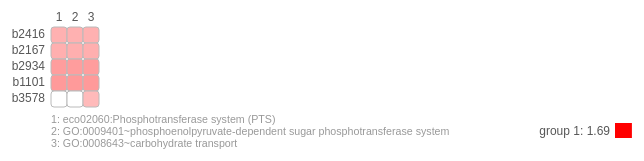
D3 v3 page, settled after 360 driven frames (6 s of simulated time); the page loaded 1 data file(s).


    	var margin = { top: 50, right: 0, bottom: 100, left: 250 },
          width  = 4000 - margin.left - margin.right,
          height = 4000 - margin.top - margin.bottom,
          gridSize = Math.floor(width / 42),
          legendElementWidth = gridSize*2;
    
    	var runX = 0;
    	var runY = 0;
    	var tmpMax = 0;
    	var maxVal = 0;
    	var groupPara = new Array();
    	var maxColRow = 0;
    	var groupNum  = 0;
    	var groupLabelMax = 0;
    	var maxLabel = 0;
    	
    
    	d3.json("copraRNA.json", function(data){
    		var colN = 0;
        	var rowN = 0;
    		data.forEach(function(d,i) {
        		colN = d.fMax;
        		rowN = d.sMax;
        		
        		var tmpL = d.feature.length;
        		
        		if(tmpL > maxLabel){
        			maxLabel = tmpL;
        		}
        		
        		if(i == 0){
        			var str   = d.group;
        			groupPara = str.split(';');
        		}
    		});
    		
    		
    		groupPara.forEach(function(d,i){
    			tmpMax = d.split(":");
				
				if(tmpMax[1] > maxVal){
					maxVal = tmpMax[1];
				}
				groupNum = groupNum + 1; 
    		});
    		
    		if(colN > rowN ){
    			maxColRow = colN;
    		}else{
    			maxColRow = rowN;
    		}
    		if(maxColRow > groupNum){
    			groupLabelMax = maxColRow;
    		}else{
    			groupLabelMax = groupNum;
    		}
    		
    		
    		if(maxColRow < 10){
    			width  = maxColRow * 30 + 800 - margin.left - margin.right;
	    		height = maxColRow * 40 + (groupLabelMax * 5) - margin.top - margin.bottom;
	    		gridSize = 16;
	          	legendElementWidth = gridSize;
    		}else if(maxColRow < 100){
    			width  = maxColRow * 30 + 800 - margin.left - margin.right;
	    		height = maxColRow * 30 + (groupLabelMax * 5) - margin.top - margin.bottom;
	    		gridSize = 16;
	          	legendElementWidth = gridSize;
    		}else{
    			width  = maxColRow * 30 + 800 - margin.left - margin.right;
    			height = maxColRow * 30 + (groupLabelMax * 5) - margin.top - margin.bottom;
	    		gridSize = 20;
	          	legendElementWidth = gridSize;
    		}
    		
    		
    		var svg = d3.select("#chart").append("svg")
    			.attr("width", width + margin.left + margin.right)
              	.attr("height", height + margin.top + margin.bottom)
              	.append("g")
              	.attr("transform", "translate(" + margin.left + "," + margin.top + ")");
    		
    		var yLabels = svg.selectAll(".yLabel")
    			.data(data)
    			.enter()
    			.append("text")
    			.attr("class", "label")
    			.text(function(d){
    				if(d.flagS > 0){
    					return d.source;
    				}
    			})
    			.attr("x", 0)
                .attr("y", function (d, i) { 
                	if(d.flagS > 0){
                		var tmp = runY * gridSize;
                		runY = runY + 1;
                		return tmp;
                	}
                })
                .style("text-anchor", "end")
                .attr("transform", "translate(-6," + gridSize / 1.5 + ")");
    		
    		var xLabels = svg.selectAll(".xLabel")
    			.data(data)
    			.enter()
    			.append("text")
    			.attr("class", "label")
    			.text(function(d){
    				if(d.flagF > 0){
    					//return d.feature;
    					return d.fNum;
    				}
    			})
    			.attr("x", function(d, i){
    				if(d.flagF > 0){
    					var tmp = runX * gridSize;
    					runX = runX + 1;
    					return tmp;
    				}
    			})
    			.attr("y", 0)
    			.style("text-anchor", "middle")
    			.attr("transform", "translate(" + gridSize / 2 + ", -6)");
            	//.attr("transform", function(d) {
                //	return "rotate(-65)";
                //})
                
			var heatMap = svg.selectAll(".value")
				.data(data)
				.enter()
				.append("rect")
				.attr("x", function(d){return (d.fNum - 1) * gridSize;})
				.attr("y", function(d){return (d.sNum - 1) * gridSize;})
				.attr("rx", 3)
				.attr("ry", 3)
				.attr("class", "value bordered")
				.attr("width",  gridSize)
				.attr("height", gridSize)
				.style("fill",  "#ffffd9");
			
			
			heatMap
				.style("fill", function(d){return d.color;});
    		
    		heatMap.append("title").text(function(d){
    			if(d.color == "#ffffff"){
    			}else{
    				return "p-value: " + d.value + "\n" + "feature: " + d.feature;
    			}
    		});
    		
    		
    		var legend = svg.selectAll(".legend")
              .data(data)
              .enter();
              
             legend.append("text")
            .attr("class", "mono")
            .text(function(d) { 
            	if(d.flagF == 1){
            		return d.fNum + ": " + d.feature;
            	}
            })
            .attr("x", function(d, i) { return 0; })
            .attr("y", function(d, i){
            	return d.sMax*gridSize + gridSize + i*12;
            });
            
            
            
            
           



            
            var bar = svg.selectAll(".bars")
	      		.data(groupPara)
		    	.enter().append("g")
		    	.attr("class", "bar");
		  	bar.append("rect")
				.attr("width", function(d, i) { 
					var str = d.split(":");
					return str[1] * 10; 
				})
				.attr("height", function(d, i) { return 15; })
				.attr("x", function(d, i) { return (maxLabel * 7 + 60); })
				.attr("y", function(d, i){
					return rowN * gridSize + gridSize + (i * 18) ;
           		 })
           		 .style("fill", function(d){
					var str = d.split(":");
					return str[2];
				});
			bar.append("text")
				.attr("class", "label")
				.attr("x", function(d) { return (maxLabel * 7 + 60); })
				.attr("y", function(d, i){
					return rowN * gridSize + gridSize + (i * 18) ;
           		 })
				.attr("dx", -5)
				.attr("dy", 12)
				.attr("text-anchor", "end")
				.text(function(d,i) { 
					var str = d.split(":");
					return "group " + str[0] + ": " + str[1]; 
				});
    	});
    

### data: copraRNA.json
[
 {
  "flagF": 1,
  "fMax": 3,
  "fNum": 1,
  "feature": "eco02060:Phosphotransferase system (PTS)",
  "flagS": 1,
  "sMax": 5,
  "sNum": 1,
  "source": "b2416",
  "color": "#ffb1b1",
  "value": 0.00959,
  "group": "1:1.69:#ff0000"
 },
 {
  "flagF": 1,
  "fMax": 3,
  "fNum": 2,
  "feature": "GO:0009401~phosphoenolpyruvate-dependent…",
  "flagS": 0,
  "sMax": 5,
  "sNum": 1,
  "source": "b2416",
  "color": "#ffb1b1",
  "value": 0.00959,
  "group": "1:1.69:#ff0000"
 },
 {
  "flagF": 1,
  "fMax": 3,
  "fNum": 3,
  "feature": "GO:0008643~carbohydrate transport",
  "flagS": 0,
  "sMax": 5,
  "sNum": 1,
  "source": "b2416",
  "color": "#ffb1b1",
  "value": 0.00959,
  "group": "1:1.69:#ff0000"
 },
 {
  "flagF": 0,
  "fMax": 3,
  "fNum": 1,
  "feature": "eco02060:Phosphotransferase system (PTS)",
  "flagS": 1,
  "sMax": 5,
  "sNum": 2,
  "source": "b2167",
  "color": "#ffafaf",
  "value": 0.008243,
  "group": "1:1.69:#ff0000"
 },
 {
  "flagF": 0,
  "fMax": 3,
  "fNum": 2,
  "feature": "GO:0009401~phosphoenolpyruvate-dependent…",
  "flagS": 0,
  "sMax": 5,
  "sNum": 2,
  "source": "b2167",
  "color": "#ffafaf",
  "value": 0.008243,
  "group": "1:1.69:#ff0000"
 },
 {
  "flagF": 0,
  "fMax": 3,
  "fNum": 3,
  "feature": "GO:0008643~carbohydrate transport",
  "flagS": 0,
  "sMax": 5,
  "sNum": 2,
  "source": "b2167",
  "color": "#ffafaf",
  "value": 0.008243,
  "group": "1:1.69:#ff0000"
 },
 {
  "flagF": 0,
  "fMax": 3,
  "fNum": 1,
  "feature": "eco02060:Phosphotransferase system (PTS)",
  "flagS": 1,
  "sMax": 5,
  "sNum": 3,
  "source": "b2934",
  "color": "#ff9d9d",
  "value": 0.002838,
  "group": "1:1.69:#ff0000"
 },
 {
  "flagF": 0,
  "fMax": 3,
  "fNum": 2,
  "feature": "GO:0009401~phosphoenolpyruvate-dependent…",
  "flagS": 0,
  "sMax": 5,
  "sNum": 3,
  "source": "b2934",
  "color": "#ff9d9d",
  "value": 0.002838,
  "group": "1:1.69:#ff0000"
 },
 "... 7 more items"
]